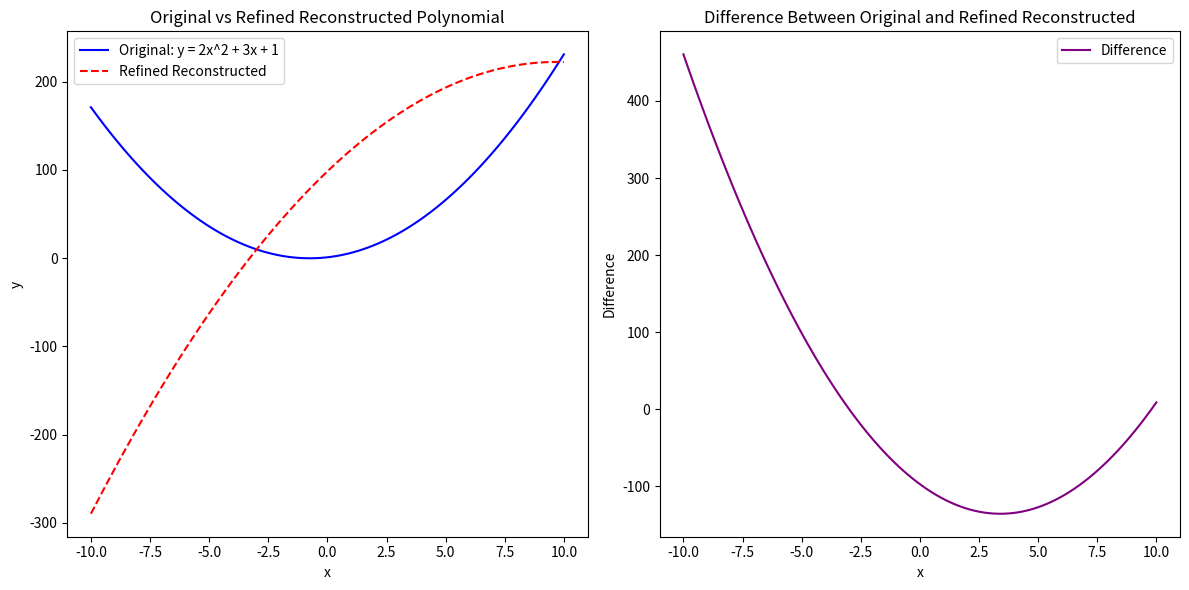

Recreate this plot in Python.
import numpy as np
import matplotlib.pyplot as plt
from numpy.polynomial import Polynomial

# Original polynomial coefficients (for example, y = 2x^2 + 3x + 1)
original_coeffs = [1, 3, 2]

# Generate x values
x_values = np.linspace(-10, 10, 100)

# Calculate corresponding y values using the original polynomial
y_values = Polynomial(original_coeffs)(x_values)

# Swap the axes to get (y, x) points
swapped_points = np.array(list(zip(y_values, x_values)))

# Fit a new polynomial to the swapped data points
# We'll use a polynomial of the same degree as the original for simplicity
inverse_poly_refined = Polynomial.fit(swapped_points[:, 0], swapped_points[:, 1], deg=len(original_coeffs) - 1)

# Use the inverse polynomial to generate x values from y values
y_range_refined = np.linspace(min(y_values), max(y_values), 100)
x_inverse_refined = inverse_poly_refined(y_range_refined)

# Fit a polynomial to the (x_inverse_refined, y_range_refined) points to get back the original polynomial
reconstructed_poly_refined = Polynomial.fit(x_inverse_refined, y_range_refined, deg=len(original_coeffs) - 1)

# Calculate the reconstructed y values using the refined reconstructed polynomial
y_reconstructed_refined = reconstructed_poly_refined(x_values)

# Plot the original and refined reconstructed polynomials
plt.figure(figsize=(12, 6))

# Original polynomial
plt.subplot(1, 2, 1)
plt.plot(x_values, y_values, label='Original: y = 2x^2 + 3x + 1', color='blue')
plt.plot(x_values, y_reconstructed_refined, label='Refined Reconstructed', linestyle='--', color='red')
plt.xlabel('x')
plt.ylabel('y')
plt.title('Original vs Refined Reconstructed Polynomial')
plt.legend()

# Difference between original and refined reconstructed polynomials
plt.subplot(1, 2, 2)
plt.plot(x_values, y_values - y_reconstructed_refined, label='Difference', color='purple')
plt.xlabel('x')
plt.ylabel('Difference')
plt.title('Difference Between Original and Refined Reconstructed')
plt.legend()

plt.tight_layout()
plt.show()

# Output the coefficients of the refined reconstructed polynomial
reconstructed_poly_refined.coef
